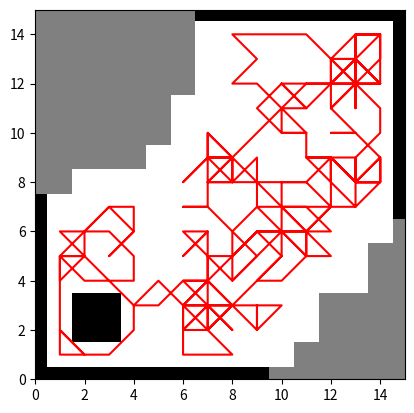

The matplotlib source for this figure:
#!/usr/bin/env python

import random
import numpy as np
import matplotlib.pyplot as plt

class OGrid:
    def __init__(self):
        self.oGrid = None
        self.roboStartx = 0
        self.roboStarty = 0

    def getVal(self, x, y):
        return self.oGrid[y, x]

    def setOGrid(self, grid):
        self.oGrid = grid.astype(np.float16)

class NavigatorRandom:
    def __init__(self):
        # 0=obstacle, 1=free, .5=unknown
        self.oGrid = None
        self.viewRadius = 1

    def initOGrid(self, amap):
        self.oGrid = np.empty_like(amap.oGrid)
        self.oGrid.fill(0.5)

    def getMove(self, x, y):
        # 0 is up, 1 is up right, 2 is right, etc.
        # return 2
        return random.randint(0, 7)

    def updateOGrid(self, x, y, val):
        self.oGrid[y, x] = val

    def showOGrid(self):
        plt.imshow(self.oGrid, interpolation='none')
        plt.show()

def updateRoboGrid(nav, amap, x, y):
    h, w = amap.oGrid.shape
    if nav.viewRadius == 1:
        for j in [y - 1, y, y + 1]:
            if j >= 0 and j < h:
                for i in [x - 1, x, x + 1]:
                    if i >= 0 and i < w:
                        nav.updateOGrid(i, j, amap.getVal(i, j))

def explore(nav, amap, iterations):
    x = amap.roboStartx
    y = amap.roboStarty
    h, w = amap.oGrid.shape
    # List of positions for plotting later
    xPosns = [0] * iterations
    yPosns = [0] * iterations
    for iter in range(iterations):
        xPosns[iter] = x
        yPosns[iter] = y
        updateRoboGrid(nav, amap, x, y)
        move = nav.getMove(x, y)
        if (move == 0) and (y - 1 >= 0) and (amap.oGrid[y - 1, x] == 1):
            y -= 1
        elif (move == 1) and (y - 1 >= 0) and (x + 1 < w) and (amap.oGrid[y - 1, x + 1] == 1):
            y -= 1
            x += 1
        elif (move == 2) and (x + 1 < w) and (amap.oGrid[y, x + 1] == 1):
            x += 1
        elif (move == 3) and (y + 1 < h) and (x + 1 < w) and (amap.oGrid[y + 1, x + 1] == 1):
            y += 1
            x += 1
        if (move == 4) and (y + 1 < h) and (amap.oGrid[y + 1, x] == 1):
            y += 1
        elif (move == 5) and (y + 1 < h) and (x - 1 >= 0) and (amap.oGrid[y + 1, x - 1] == 1):
            y += 1
            x -= 1
        elif (move == 6) and (x - 1 >= 0) and (amap.oGrid[y, x - 1] == 1):
            x -= 1
        elif (move == 7) and (y - 1 >= 0) and (x - 1 >= 0) and (amap.oGrid[y - 1, x - 1] == 1):
            y -= 1
            x -= 1
    implot = plt.imshow(nav.oGrid, interpolation='none', cmap='gray', vmin=0, vmax=1)
    plt.plot(xPosns, yPosns, c='r')
    plt.xlim(0, w - 1)
    plt.ylim(0, h - 1)
    plt.show()

if __name__ == '__main__':
    mapa = OGrid()
    arr = np.full((16, 16), 1)
    arr[0, :] = 0
    arr[-1, :] = 0
    arr[:, 0] = 0
    arr[:, -1] = 0
    arr[2:4, 2:4] = 0
    mapa.setOGrid(arr)
    mapa.roboStartx = 8
    mapa.roboStarty = 8
    magellan = NavigatorRandom()
    magellan.initOGrid(mapa)
    explore(magellan, mapa, 300)
